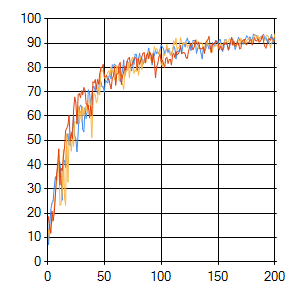

The table this chart was drawn from, first rows:
sep=| 
epoch| evaluation_0| error_0| evaluation_1| error_1| evaluation_2| error_2
0| 19,87| 0| 7,39| 0| 15,76| 0
1| 7,06| 4,02955476558696| 13,14| 3,89518510864442| 18,56| 3,44239387392492
2| 14,61| 5,72667191996954| 11,49| 4,77787547581283| 14,29| 4,87377254091045
3| 21,51| 5,00295372918516| 15,11| 4,98460154159873| 11,82| 4,96493472828933
4| 24,14| 5,75656266981312| 16,26| 5,3850656874015| 20,85| 5,27541600310961
5| 25,12| 5,13574468411224| 18,72| 4,59763839670804| 16,91| 4,95990839930036
6| 30,87| 5,45127366004473| 22| 4,97203526009924| 20,03| 5,20679910730282
7| 34,98| 4,7449637885239| 27,59| 4,69883148558745| 27,42| 4,05681669063016
8| 33,33| 4,63798317287158| 33,33| 4,17534449956742| 35,63| 3,91783581732485
9| 39,57| 4,0206504773048| 34,15| 4,29472874778973| 40,39| 3,8920488770096
10| 40,56| 4,17621467971699| 44,17| 3,70244585780162| 46,47| 4,78130743818626
11| 40,89| 3,61563217059731| 23,32| 4,51737067604467| 31,69| 3,99607549966954
12| 35,3| 3,88714201319452| 23,65| 4,14077111868206| 38,59| 4,31979134938575
13| 25,45| 3,8737486642503| 28,74| 4,16570512410151| 37,6| 4,06856496085537
14| 40,89| 4,86324178319965| 46,14| 3,99939549096317| 43,19| 4,08088250323558
15| 41,71| 3,27739725963232| 26,44| 3,70860158376807| 46,96| 3,54858900394626
16| 38,92| 3,243422026172| 23,32| 3,86034628966572| 54,02| 3,60328497589872
17| 50,57| 4,20940705552984| 52,71| 3,60935206076305| 55,01| 2,70231177178106
18| 52,71| 3,44251761947818| 32,84| 3,75316695386225| 56,32| 2,67260556794134
19| 48,44| 3,22461881120908| 49,92| 3,50128721165743| 60,26| 3,04269908969473
20| 47,95| 3,58014725259181| 52,05| 2,90416560299967| 49,75| 2,93864224108986
21| 53,37| 3,0976530066588| 45,65| 3,2867623651254| 52,71| 3,28701866527818
22| 53,86| 3,60574740855063| 50,9| 2,99107718653074| 50,9| 2,87161186386025
23| 60,1| 3,32295369213261| 47,62| 3,14265633933595| 62,73| 3,3232719443269
24| 51,89| 3,11675417533893| 57,47| 3,58725147263497| 67,82| 2,59795458128665
25| 50,41| 3,57867840854998| 57,64| 2,83840191375514| 65,52| 2,23201717918567
26| 45,32| 2,58970043901845| 56,65| 3,41743440483186| 56,98| 2,98874952778361
27| 53,2| 3,72997936330368| 64,04| 2,91546842004601| 68,8| 3,10590277527758
28| 63,05| 2,76874167574407| 56,98| 2,76721118060882| 69,29| 2,38472518063567
29| 64,53| 2,78919218949119| 62,07| 2,88197111578798| 67,65| 2,5999960936272
30| 64,04| 2,99694183012711| 57,47| 2,97012906615402| 70,44| 2,57401216666597
31| 54,52| 2,58154856552729| 63,88| 3,12560930180017| 68,8| 2,03305197558521
32| 53,53| 3,02791014911053| 60,1| 2,26876794749246| 71,76| 2,40357700625629
33| 63,38| 2,83401406533662| 62,89| 2,78099962976712| 70,61| 2,45929060744242
34| 59,11| 2,53453388133378| 64,04| 2,37807734840637| 65,19| 2,42727959221499
35| 62,07| 2,37852551690625| 61,74| 2,56152735917316| 64,2| 3,04281440569415
36| 70,77| 2,25763935816495| 62,73| 2,47381610856513| 64,37| 2,39555824341003
37| 69,62| 2,10528641322826| 67,98| 2,42510823601839| 59,28| 2,40192701296504
38| 64,53| 2,34526059848852| 62,56| 2,56896020738233| 64,2| 2,73971682445731
39| 68,8| 2,36771646141195| 51,23| 2,35365509099774| 60,43| 2,26640711698712
40| 72,09| 2,13037211101852| 64,7| 3,04006189828853| 74,06| 2,21602900848322
41| 72,09| 1,78506416993018| 69,29| 2,57647117454827| 73,73| 2,15133499681918
42| 70,44| 1,86018901656184| 68,8| 2,59218661121603| 75,04| 1,96776086505097
43| 72,91| 2,10756108985713| 65,52| 2,10158497038339| 71,26| 1,62737805654509
44| 69,13| 2,25031161030229| 66,67| 2,33114206655011| 75,04| 2,48942725354519
45| 70,77| 2,34027574181327| 71,59| 2,25255847817807| 73,23| 2,10894729413244
46| 75,04| 1,97297075761174| 68,8| 2,24093114780884| 77,34| 2,30131654421176
47| 74,06| 2,13832761786075| 79,97| 1,97840985110179| 79,97| 2,27057880032788
48| 72,09| 1,77568028749749| 78,49| 1,60981305182466| 80,13| 2,10881792926254
49| 72,09| 2,00518083162861| 78,98| 2,12098947575193| 81,28| 1,9611372794779
50| 69,95| 1,77862187379093| 76,03| 2,19128220479584| 76,35| 2,07409777167801
51| 74,88| 1,89155907849089| 75,21| 2,31583975048004| 76,19| 2,13563622672605
52| 74,06| 2,08944138037447| 77,01| 1,94368225530178| 76,68| 2,00540292730052
53| 73,73| 1,95891097973513| 78| 1,69059213961705| 74,88| 2,24097609493594
54| 76,19| 2,38276662959998| 78,65| 1,84329839894795| 75,21| 2,12039179093316
55| 77,83| 1,81038630228304| 76,68| 2,01909929282063| 73,07| 2,1253117913065
56| 75,37| 2,12263574285798| 80,3| 2,19409211109874| 71,26| 2,04097972070774
57| 81,12| 2,01137250181614| 78,49| 1,92326269045951| 75,53| 1,99776565647513
58| 80,62| 2,10157718821803| 77,34| 1,84127736543103| 76,52| 1,59065913797555
... 142 more rows
